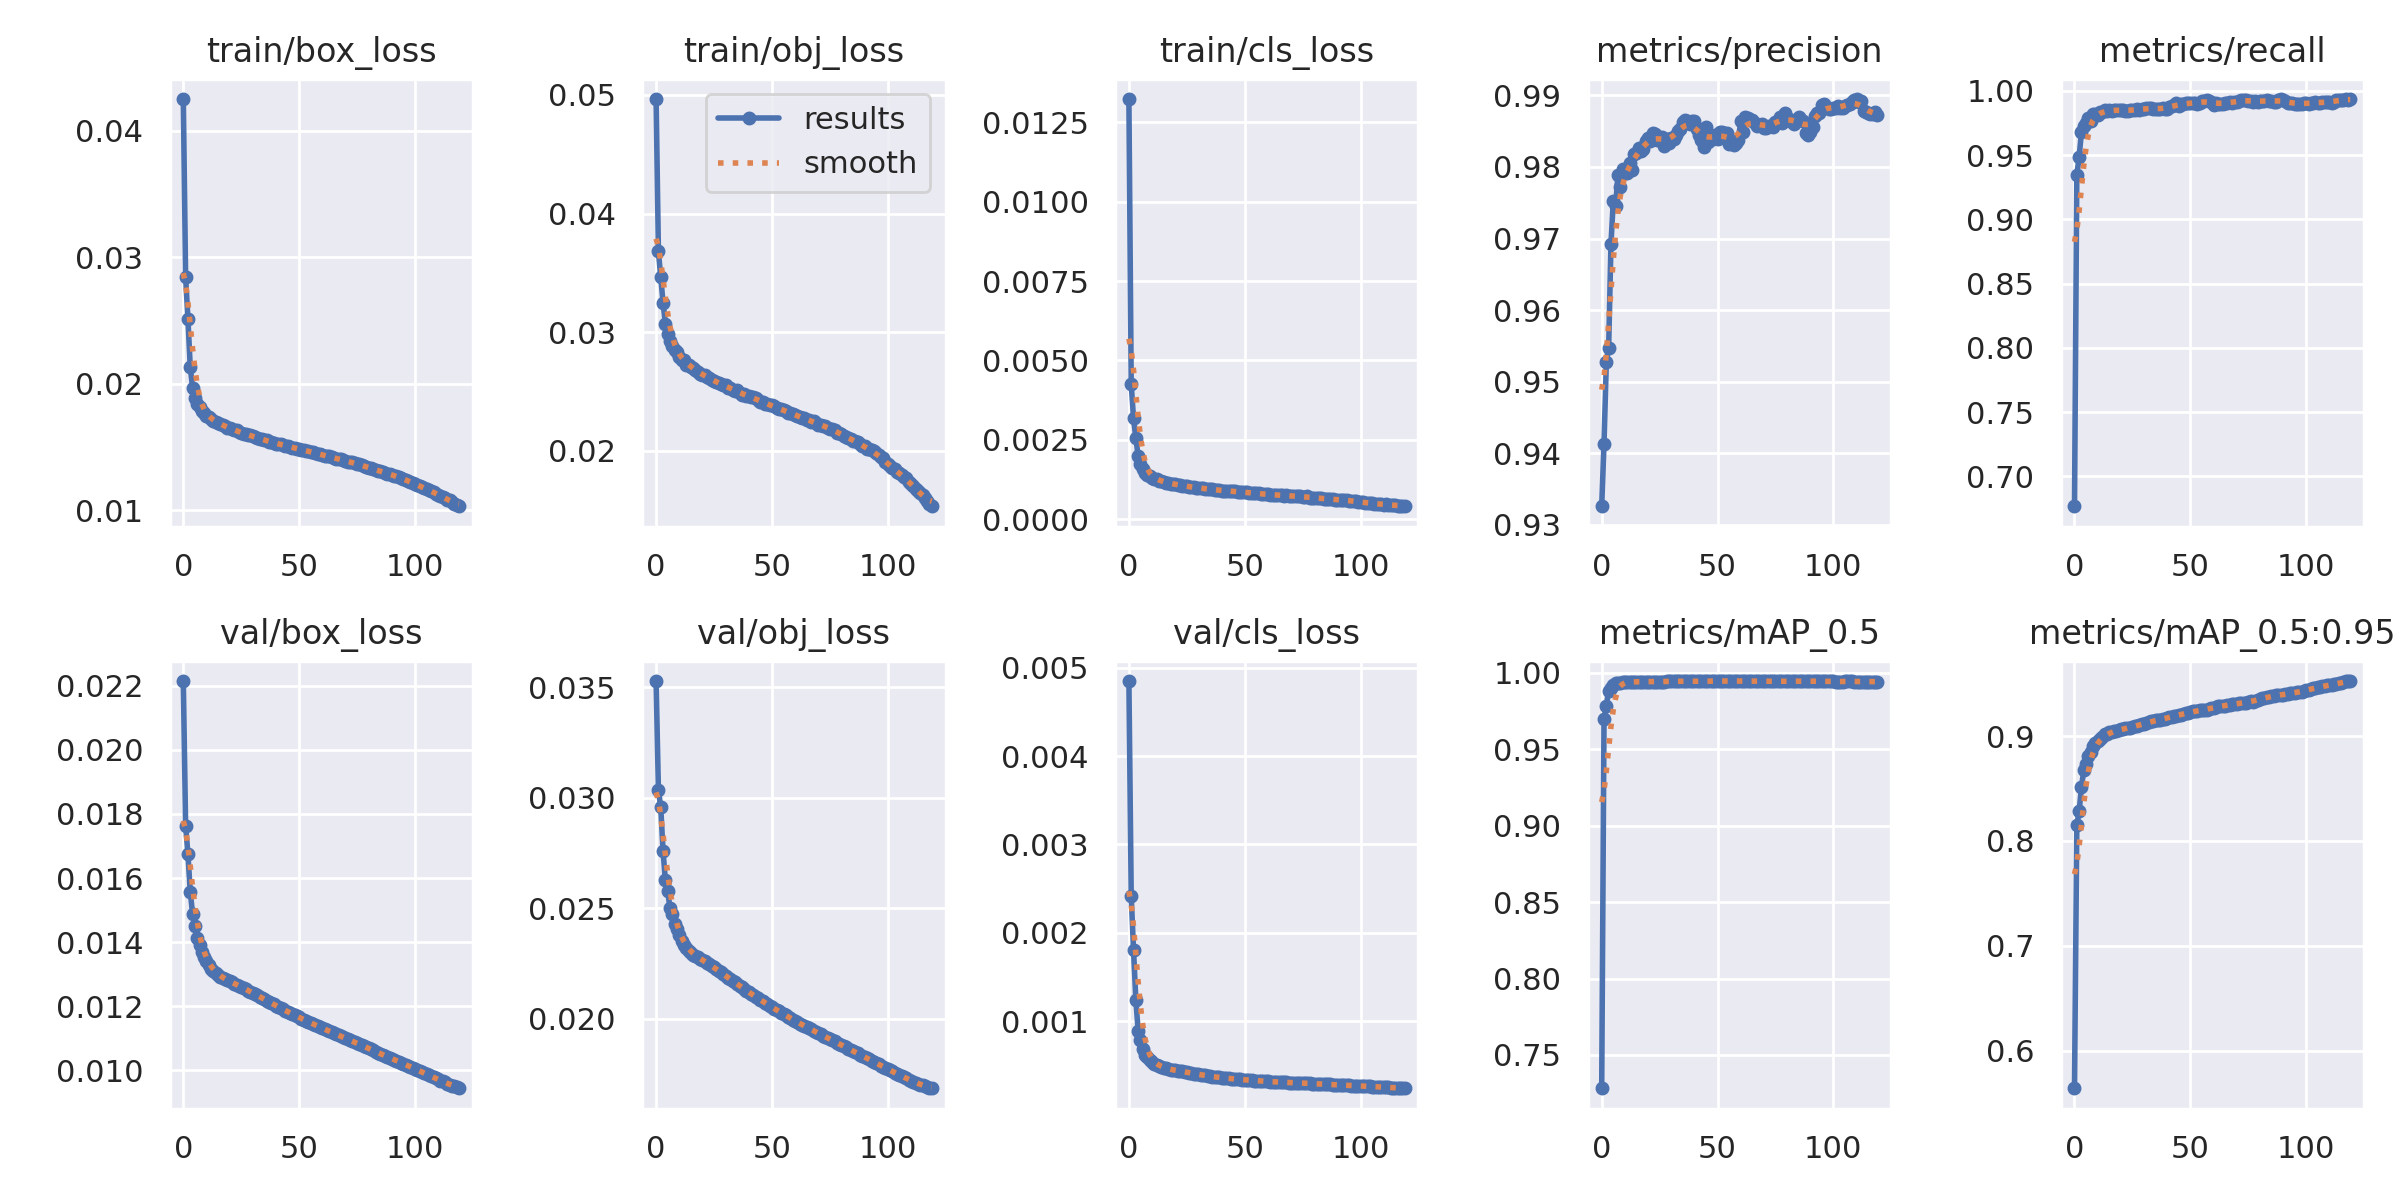

Data behind this chart, as committed beside it:
epoch, train/box_loss, train/obj_loss, train/cls_loss, metrics/precision, metrics/recall, metrics/mAP_0.5, metrics/mAP_0.5:0.95, val/box_loss, val/obj_loss, val/cls_loss, x/lr0, x/lr1, x/lr2
0, 0.04251, 0.04966, 0.01323, 0.9326, 0.6767, 0.7283, 0.5641, 0.02215, 0.03528, 0.004848, 0.07001, 0.003332, 0.003332
1, 0.02842, 0.03682, 0.004249, 0.9414, 0.9347, 0.9697, 0.815, 0.01764, 0.03033, 0.002416, 0.03996, 0.00661, 0.00661
2, 0.02514, 0.03465, 0.003177, 0.9528, 0.9483, 0.9783, 0.8283, 0.01674, 0.02957, 0.001807, 0.00985, 0.009833, 0.009833
3, 0.02131, 0.03249, 0.002559, 0.9547, 0.9681, 0.988, 0.8511, 0.01558, 0.02758, 0.00124, 0.009753, 0.009753, 0.009753
4, 0.01968, 0.03074, 0.001979, 0.9692, 0.9727, 0.99, 0.8673, 0.01488, 0.02626, 0.0008925, 0.009753, 0.009753, 0.009753
5, 0.01889, 0.02982, 0.001731, 0.9752, 0.9747, 0.9918, 0.8736, 0.0145, 0.02575, 0.0007866, 0.00967, 0.00967, 0.00967
6, 0.01837, 0.02928, 0.001572, 0.9745, 0.979, 0.9929, 0.881, 0.01413, 0.02501, 0.0006863, 0.009588, 0.009588, 0.009588
7, 0.01814, 0.02884, 0.001463, 0.9789, 0.9761, 0.9929, 0.885, 0.0139, 0.02473, 0.0006232, 0.009505, 0.009505, 0.009505
8, 0.01784, 0.02853, 0.001408, 0.9772, 0.982, 0.9933, 0.8908, 0.01369, 0.0243, 0.0005923, 0.009423, 0.009423, 0.009423
9, 0.01769, 0.02833, 0.001365, 0.9797, 0.9822, 0.9936, 0.8931, 0.01354, 0.02404, 0.0005666, 0.00934, 0.00934, 0.00934
10, 0.01743, 0.0279, 0.001311, 0.9791, 0.9813, 0.9937, 0.895, 0.0134, 0.02377, 0.0005386, 0.009258, 0.009258, 0.009258
11, 0.01734, 0.02765, 0.001258, 0.9792, 0.9838, 0.9937, 0.8975, 0.01327, 0.02353, 0.0005185, 0.009175, 0.009175, 0.009175
12, 0.01722, 0.02765, 0.001255, 0.9805, 0.9834, 0.9938, 0.8989, 0.01317, 0.02334, 0.0005051, 0.009092, 0.009092, 0.009092
13, 0.01705, 0.02728, 0.001207, 0.9796, 0.985, 0.9938, 0.9018, 0.01309, 0.02319, 0.0004922, 0.00901, 0.00901, 0.00901
14, 0.017, 0.02724, 0.001208, 0.9819, 0.9841, 0.994, 0.9024, 0.01302, 0.02307, 0.0004836, 0.008927, 0.008927, 0.008927
15, 0.01689, 0.02709, 0.001183, 0.9819, 0.9849, 0.9941, 0.9038, 0.01297, 0.02298, 0.0004754, 0.008845, 0.008845, 0.008845
16, 0.01681, 0.02698, 0.001159, 0.9826, 0.9846, 0.9941, 0.9041, 0.01292, 0.0229, 0.0004676, 0.008762, 0.008762, 0.008762
17, 0.01671, 0.02682, 0.001141, 0.9822, 0.9853, 0.9941, 0.9045, 0.01288, 0.02283, 0.0004606, 0.00868, 0.00868, 0.00868
18, 0.01662, 0.02661, 0.001126, 0.9825, 0.9854, 0.9941, 0.9052, 0.01285, 0.02277, 0.0004548, 0.008597, 0.008597, 0.008597
19, 0.01653, 0.02649, 0.001117, 0.9837, 0.985, 0.9941, 0.9054, 0.01281, 0.02271, 0.0004496, 0.008515, 0.008515, 0.008515
20, 0.01646, 0.02643, 0.001106, 0.984, 0.985, 0.9941, 0.9065, 0.01278, 0.02265, 0.000445, 0.008433, 0.008433, 0.008433
21, 0.01641, 0.02639, 0.001092, 0.9836, 0.9849, 0.9941, 0.9066, 0.01274, 0.02259, 0.0004406, 0.00835, 0.00835, 0.00835
22, 0.01632, 0.02621, 0.00108, 0.9847, 0.9843, 0.9941, 0.9073, 0.01271, 0.02253, 0.0004369, 0.008268, 0.008268, 0.008268
23, 0.0163, 0.02613, 0.001056, 0.9846, 0.9842, 0.9941, 0.9079, 0.01268, 0.02246, 0.0004335, 0.008185, 0.008185, 0.008185
24, 0.01621, 0.02601, 0.001043, 0.9837, 0.985, 0.9941, 0.9081, 0.01264, 0.02239, 0.0004292, 0.008103, 0.008103, 0.008103
25, 0.01612, 0.02588, 0.001035, 0.984, 0.9851, 0.9941, 0.9086, 0.0126, 0.02232, 0.0004245, 0.00802, 0.00802, 0.00802
26, 0.01605, 0.02581, 0.001018, 0.9841, 0.985, 0.9941, 0.9095, 0.01257, 0.02224, 0.0004195, 0.007938, 0.007938, 0.007938
27, 0.016, 0.0257, 0.001027, 0.9829, 0.9857, 0.9941, 0.91, 0.01253, 0.02217, 0.0004147, 0.007855, 0.007855, 0.007855
28, 0.01594, 0.02563, 0.001009, 0.9839, 0.9851, 0.9942, 0.9108, 0.01249, 0.02209, 0.00041, 0.007772, 0.007772, 0.007772
29, 0.01592, 0.02554, 0.000997, 0.9833, 0.9862, 0.9942, 0.9113, 0.01245, 0.02201, 0.0004054, 0.00769, 0.00769, 0.00769
30, 0.01585, 0.02555, 0.0009972, 0.984, 0.9858, 0.9942, 0.9116, 0.01241, 0.02194, 0.0004005, 0.007607, 0.007607, 0.007607
31, 0.01576, 0.02532, 0.0009832, 0.9839, 0.9863, 0.9943, 0.9121, 0.01237, 0.02186, 0.0003956, 0.007525, 0.007525, 0.007525
32, 0.01572, 0.02534, 0.0009788, 0.9844, 0.9866, 0.9943, 0.9131, 0.01234, 0.02179, 0.0003916, 0.007443, 0.007443, 0.007443
33, 0.01564, 0.02509, 0.0009497, 0.985, 0.9864, 0.9943, 0.914, 0.0123, 0.02172, 0.0003875, 0.00736, 0.00736, 0.00736
34, 0.0156, 0.02507, 0.0009531, 0.9853, 0.9862, 0.9943, 0.9145, 0.01226, 0.02164, 0.0003833, 0.007278, 0.007278, 0.007278
35, 0.01556, 0.02513, 0.0009476, 0.9863, 0.9859, 0.9943, 0.9149, 0.01222, 0.02156, 0.0003789, 0.007195, 0.007195, 0.007195
36, 0.01551, 0.02492, 0.0009457, 0.9865, 0.9858, 0.9943, 0.9154, 0.01218, 0.02149, 0.0003757, 0.007112, 0.007112, 0.007112
37, 0.0154, 0.02475, 0.0009169, 0.9864, 0.9861, 0.9943, 0.9154, 0.01214, 0.02142, 0.0003722, 0.00703, 0.00703, 0.00703
38, 0.0154, 0.02477, 0.0009307, 0.986, 0.9863, 0.9943, 0.9159, 0.0121, 0.02135, 0.0003686, 0.006947, 0.006947, 0.006947
39, 0.01532, 0.02464, 0.000925, 0.9864, 0.9856, 0.9943, 0.9164, 0.01206, 0.02127, 0.0003653, 0.006865, 0.006865, 0.006865
40, 0.01526, 0.02462, 0.0008989, 0.9864, 0.9857, 0.9943, 0.9175, 0.01202, 0.0212, 0.0003625, 0.006783, 0.006783, 0.006783
41, 0.01526, 0.02453, 0.0009074, 0.9853, 0.9873, 0.9943, 0.9181, 0.01198, 0.02112, 0.0003598, 0.0067, 0.0067, 0.0067
42, 0.01521, 0.02451, 0.0008991, 0.9845, 0.9881, 0.9943, 0.9186, 0.01194, 0.02105, 0.000357, 0.006618, 0.006618, 0.006618
43, 0.01517, 0.02445, 0.000889, 0.9837, 0.9888, 0.9943, 0.9193, 0.0119, 0.02098, 0.0003542, 0.006535, 0.006535, 0.006535
44, 0.01511, 0.02427, 0.0008824, 0.9828, 0.9905, 0.9943, 0.9196, 0.01187, 0.02091, 0.0003517, 0.006452, 0.006452, 0.006452
45, 0.01504, 0.02412, 0.0008812, 0.9856, 0.988, 0.9943, 0.9204, 0.01183, 0.02085, 0.0003492, 0.00637, 0.00637, 0.00637
46, 0.01503, 0.02415, 0.0008772, 0.9835, 0.9899, 0.9943, 0.9204, 0.01179, 0.02079, 0.0003474, 0.006287, 0.006287, 0.006287
47, 0.01494, 0.02399, 0.0008657, 0.984, 0.9899, 0.9944, 0.9211, 0.01176, 0.02072, 0.0003456, 0.006205, 0.006205, 0.006205
48, 0.01494, 0.02396, 0.0008627, 0.9838, 0.9904, 0.9944, 0.9218, 0.01172, 0.02065, 0.0003434, 0.006123, 0.006123, 0.006123
49, 0.01486, 0.02388, 0.0008513, 0.9844, 0.9903, 0.9944, 0.9216, 0.01168, 0.02059, 0.000341, 0.00604, 0.00604, 0.00604
50, 0.01485, 0.02384, 0.0008475, 0.9839, 0.9908, 0.9944, 0.9226, 0.01165, 0.02052, 0.0003387, 0.005958, 0.005958, 0.005958
51, 0.01479, 0.02376, 0.0008457, 0.9849, 0.9903, 0.9944, 0.9235, 0.01161, 0.02045, 0.0003363, 0.005875, 0.005875, 0.005875
52, 0.01472, 0.0236, 0.0008394, 0.9849, 0.9906, 0.9945, 0.9238, 0.01158, 0.02039, 0.0003344, 0.005792, 0.005792, 0.005792
53, 0.01468, 0.02351, 0.0008412, 0.9848, 0.9901, 0.9944, 0.924, 0.01155, 0.02032, 0.0003327, 0.00571, 0.00571, 0.00571
54, 0.01465, 0.02352, 0.0008231, 0.9847, 0.9908, 0.9945, 0.9246, 0.01151, 0.02026, 0.0003308, 0.005627, 0.005627, 0.005627
55, 0.01461, 0.02347, 0.0008135, 0.9831, 0.9922, 0.9945, 0.9253, 0.01148, 0.0202, 0.0003294, 0.005545, 0.005545, 0.005545
56, 0.01457, 0.02337, 0.0008197, 0.9835, 0.9922, 0.9945, 0.9249, 0.01145, 0.02014, 0.0003276, 0.005463, 0.005463, 0.005463
57, 0.01452, 0.02323, 0.0007967, 0.9831, 0.9925, 0.9944, 0.9254, 0.01141, 0.02008, 0.0003256, 0.00538, 0.00538, 0.00538
58, 0.01448, 0.0232, 0.0007947, 0.9833, 0.9921, 0.9944, 0.9258, 0.01138, 0.02002, 0.0003238, 0.005298, 0.005298, 0.005298
59, 0.01441, 0.02308, 0.0007888, 0.9838, 0.9913, 0.9944, 0.9265, 0.01135, 0.01996, 0.000322, 0.005215, 0.005215, 0.005215
... 60 more rows
